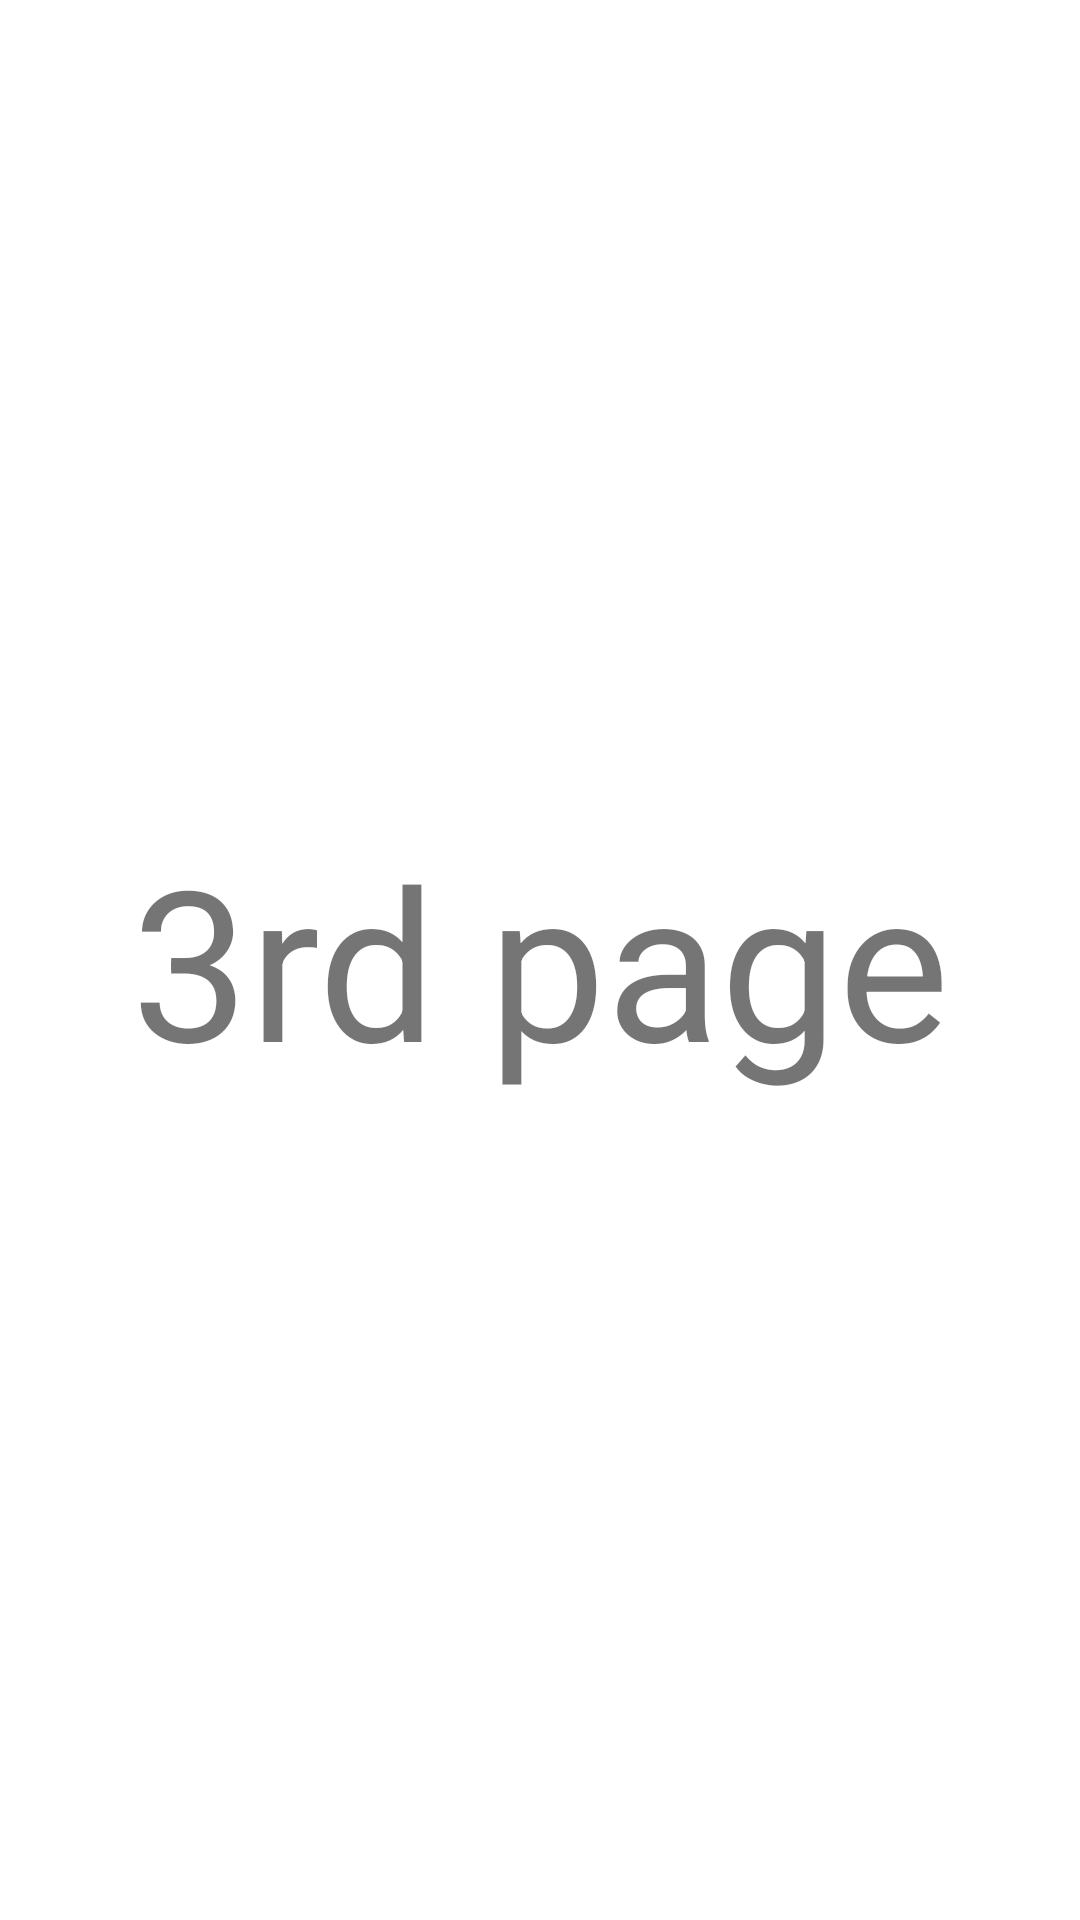

Produce the Android XML layout that renders to this screen, including the resource entries it uses.
<!-- AndroidManifest.xml: application theme AppTheme.AppCompat.Light.NoActionBar -->
<!-- res/layout/fragment2.xml -->
<FrameLayout xmlns:android="http://schemas.android.com/apk/res/android"
    xmlns:tools="http://schemas.android.com/tools"
    android:layout_width="match_parent"
    android:layout_height="match_parent"
    android:background="#ffffff"
    tools:context="com.letsmath.navigationdrawer_or_slidingpanel.fragments.Recycler_Grid">

    
    <TextView
        android:layout_width="match_parent"
        android:layout_height="match_parent"
        android:text="3rd page"
        android:textSize="70dp"
        android:gravity="center"/>

</FrameLayout>
<!-- resources referenced by this layout -->
<resources>
  <style name="AppTheme.AppCompat.Light.NoActionBar" parent="Theme.AppCompat.Light.NoActionBar">
  
          
          <item name="colorPrimary">@color/colorPrimary</item>
          <item name="colorPrimaryDark">@color/colorPrimaryDark</item>
          <item name="colorAccent">@color/colorAccent</item>
      </style>
  <!-- not gathered from this repository: default colours our renderer supplied (Android Studio template values) -->
  <color name="colorPrimary">#FF6200EE</color>
  <color name="colorPrimaryDark">#FF3700B3</color>
  <color name="colorAccent">#FF03DAC5</color>
</resources>
